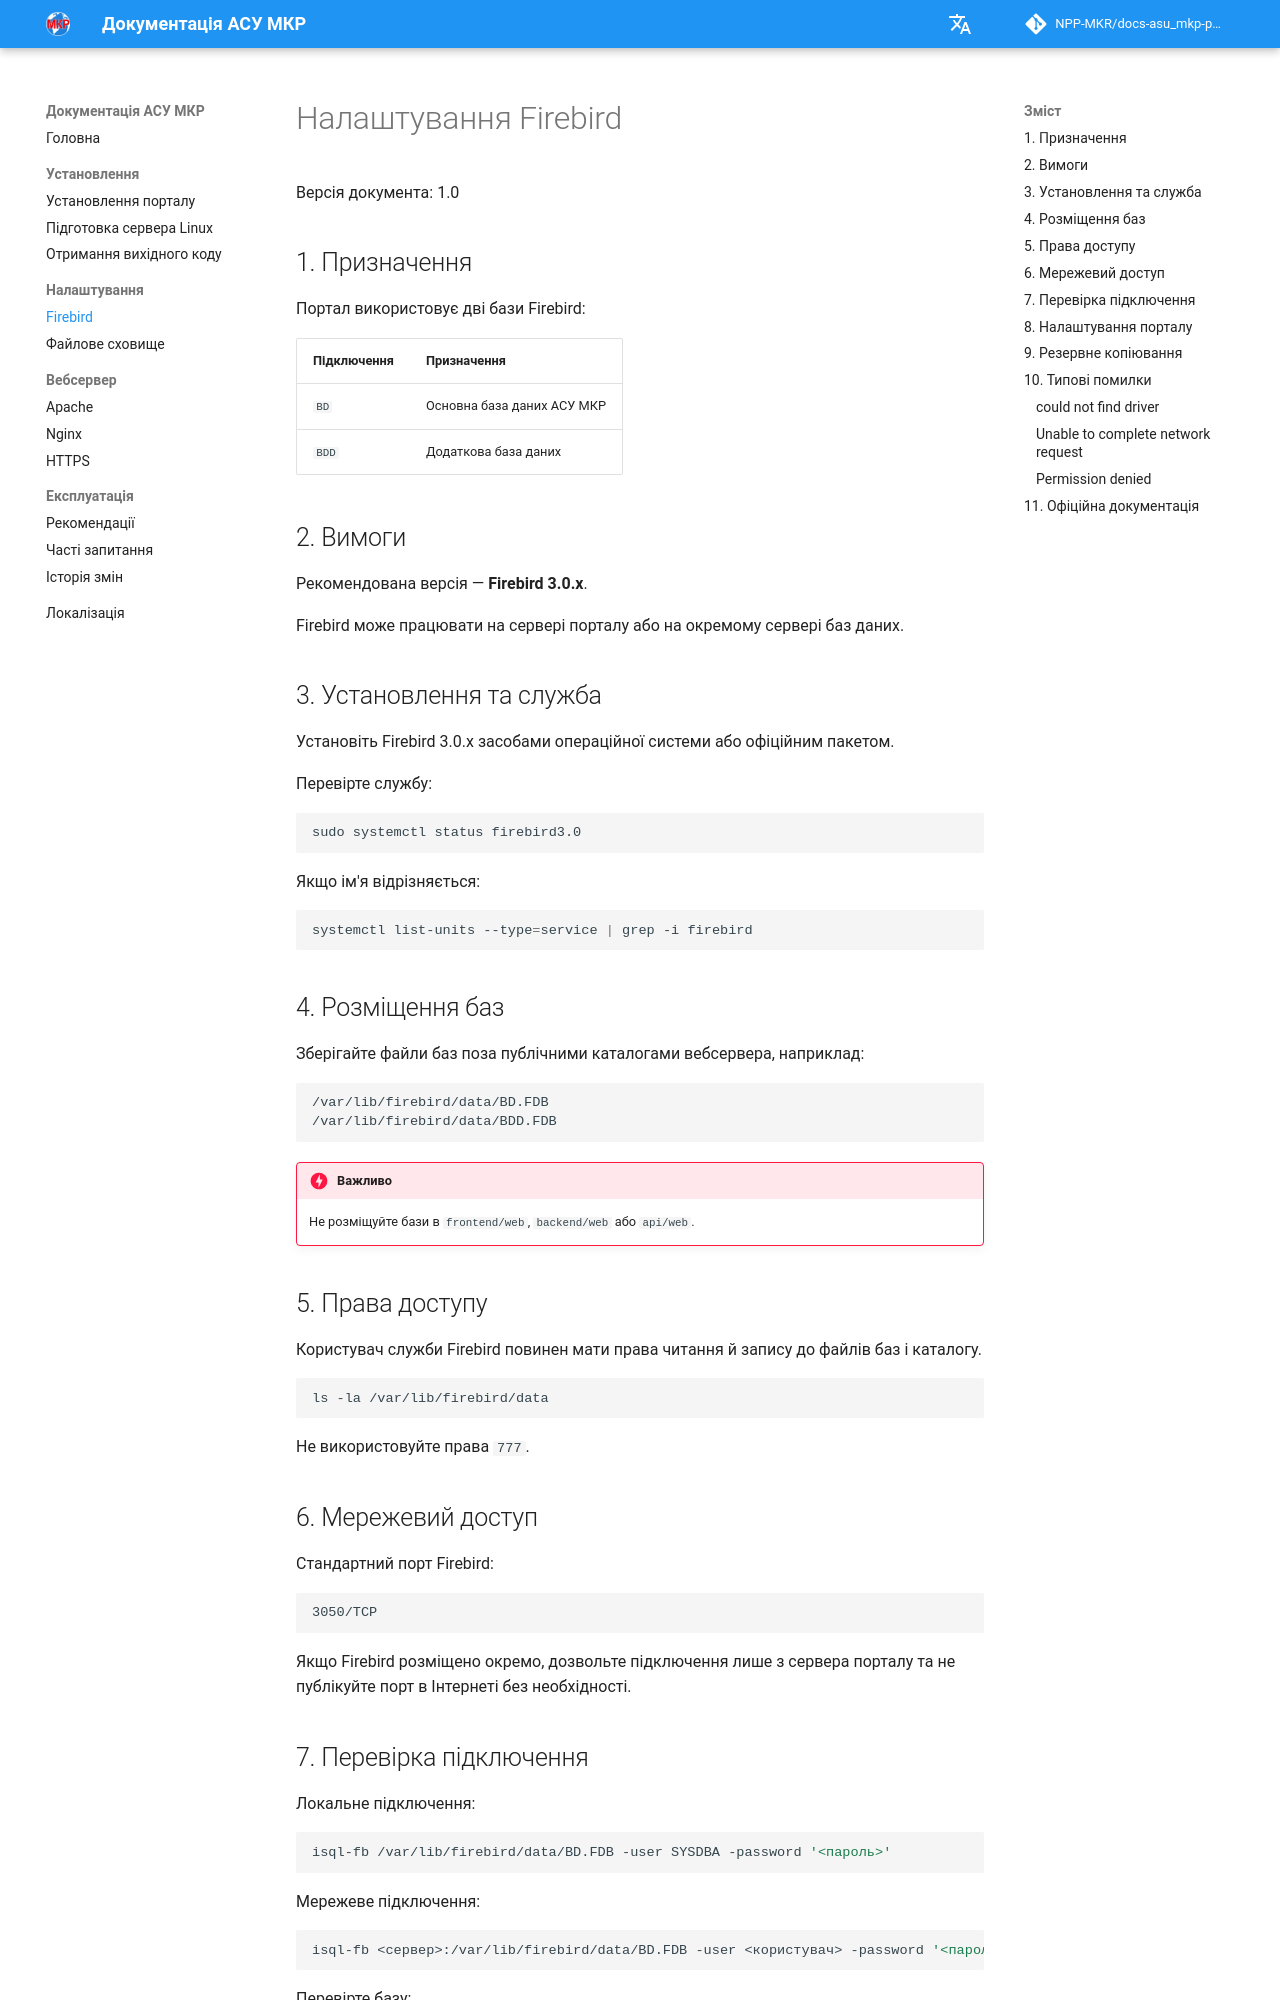

repository: NPP-MKR/docs-asu_mkp-portal · page: configuration/firebird/index.html · generator: mkdocs

# Налаштування Firebird

Версія документа: 1.0

## 1. Призначення

Портал використовує дві бази Firebird:

| Підключення | Призначення |
|---|---|
| `BD` | Основна база даних АСУ МКР |
| `BDD` | Додаткова база даних |

## 2. Вимоги

Рекомендована версія — **Firebird 3.0.x**.

Firebird може працювати на сервері порталу або на окремому сервері баз даних.

## 3. Установлення та служба

Установіть Firebird 3.0.x засобами операційної системи або офіційним пакетом.

Перевірте службу:

```bash
sudo systemctl status firebird3.0
```

Якщо ім'я відрізняється:

```bash
systemctl list-units --type=service | grep -i firebird
```

## 4. Розміщення баз

Зберігайте файли баз поза публічними каталогами вебсервера, наприклад:

```text
/var/lib/firebird/data/BD.FDB
/var/lib/firebird/data/BDD.FDB
```

!!! danger "Важливо"
    Не розміщуйте бази в `frontend/web`, `backend/web` або `api/web`.

## 5. Права доступу

Користувач служби Firebird повинен мати права читання й запису до файлів баз і каталогу.

```bash
ls -la /var/lib/firebird/data
```

Не використовуйте права `777`.

## 6. Мережевий доступ

Стандартний порт Firebird:

```text
3050/TCP
```

Якщо Firebird розміщено окремо, дозвольте підключення лише з сервера порталу та не публікуйте порт в Інтернеті без необхідності.
